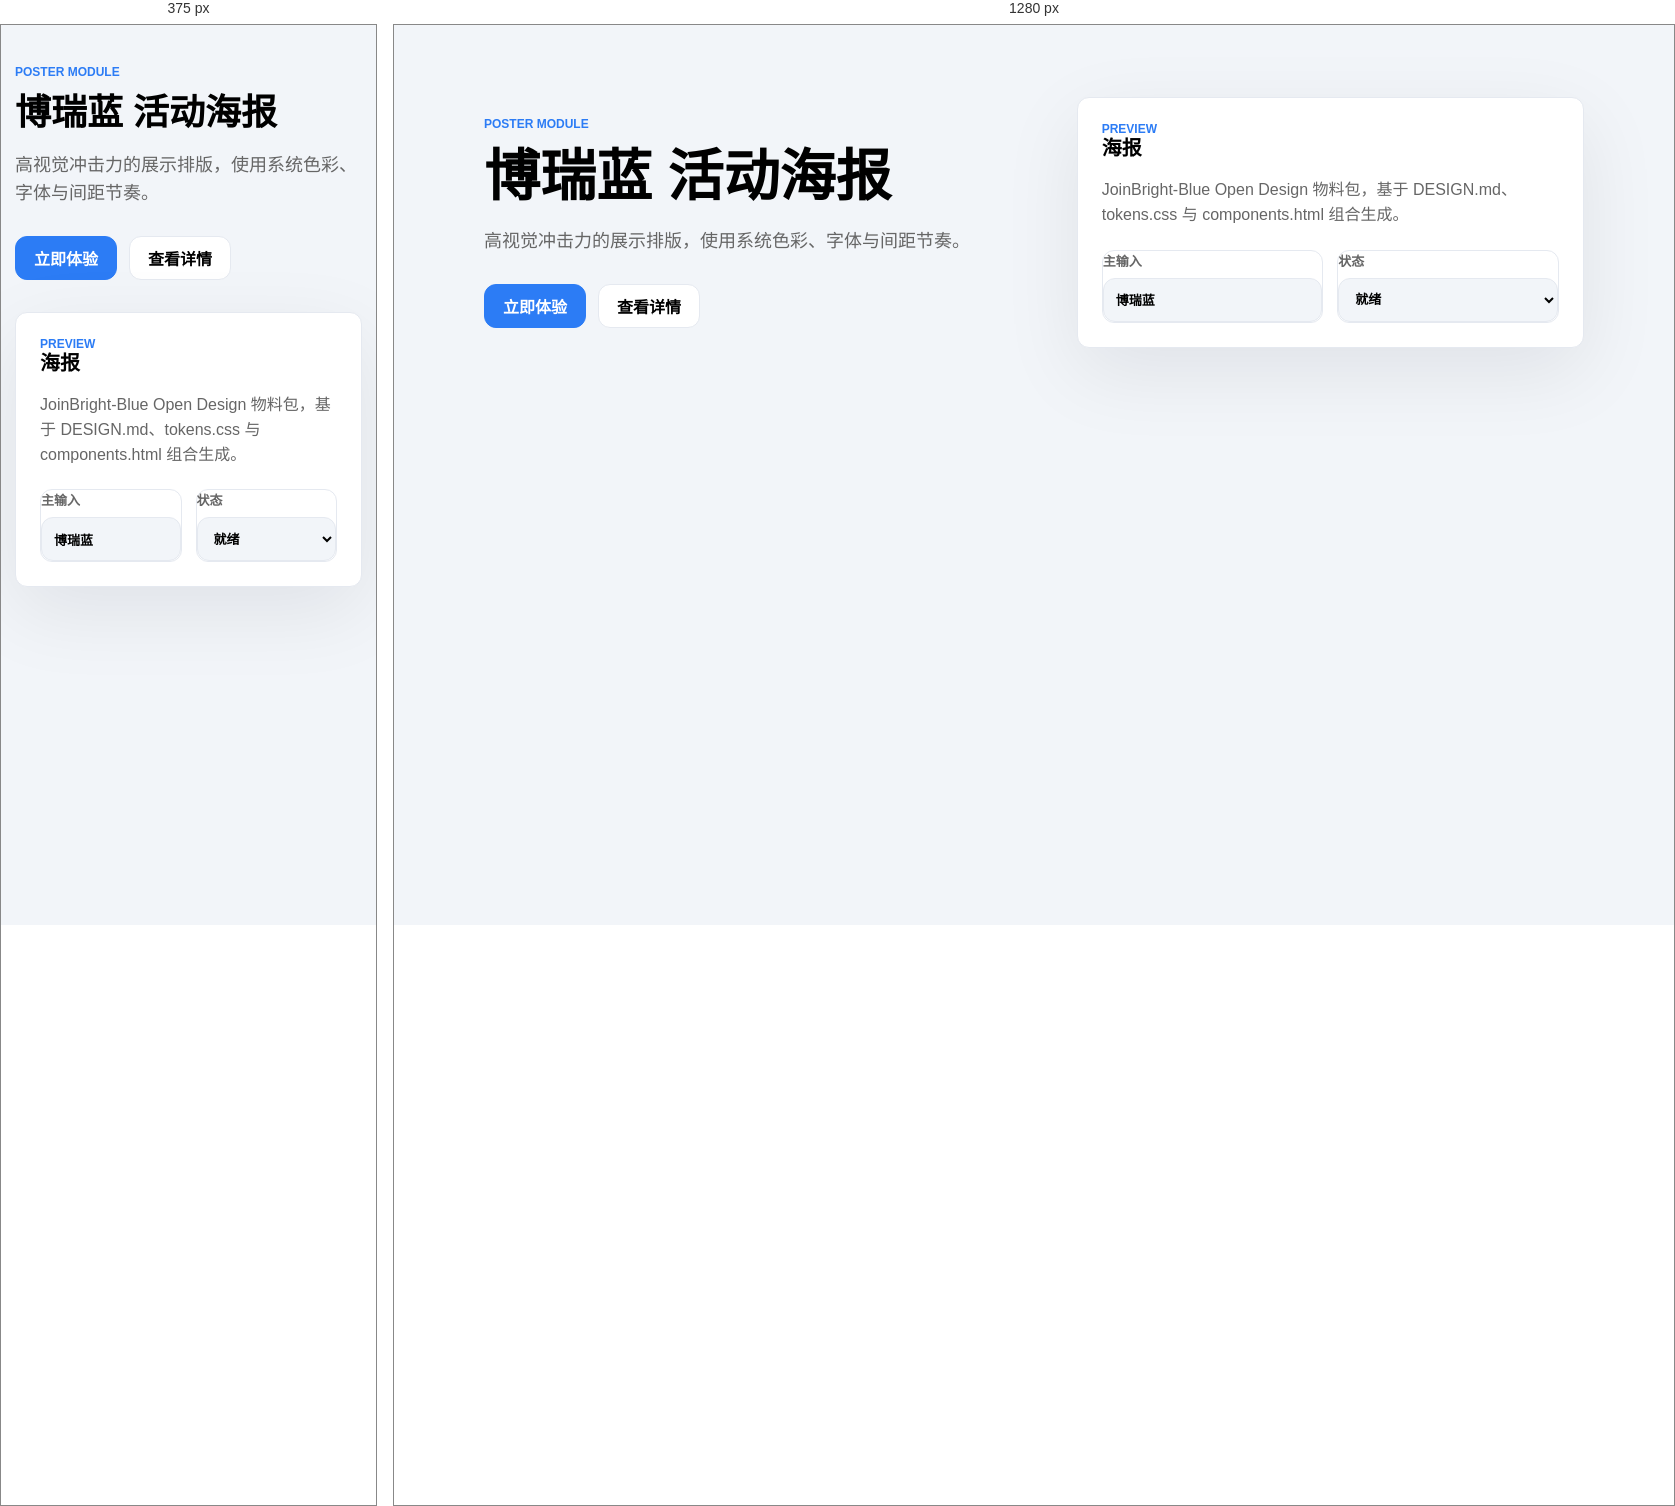
Rendered at 375 px and 1280 px, left to right.

<!-- file: poster.html -->
<!doctype html>
<html lang="zh-CN">
<head>
  <meta charset="utf-8" />
  <meta name="viewport" content="width=device-width, initial-scale=1" />
  <title>博瑞蓝 — 海报</title>
  <style>
:root {
    --color-primary: #2C7CF5;
    --color-primary-hover: #4091F9;
    --color-primary-light: #EBF3FF;
    --color-primary-bg: #ECF7FF;
    --color-primary-active: #0A64EA;
    --color-success: #00D6A5;
    --color-warning: #FAAD14;
    --color-danger: #FF5959;
    --bg-page: #F2F5F9;
    --bg-surface: #FFFFFF;
    --bg-overlay: rgba(0, 0, 0, 0.5);
    --bg-input: #FFFFFF;
    --text-heading: #000000;
    --text-body: #4A4A4A;
    --text-secondary: #666666;
    --text-hint: #BDBDBD;
    --text-label: #999999;
    --border-color: #E5E9F0;
    --border-color-hover: #2C7CF5;
    --font-family: -apple-system, BlinkMacSystemFont, "PingFang SC", "Helvetica Neue", Roboto, "Segoe UI", Arial, sans-serif;
    --font-mono: "SF Mono", SFMono-Regular, "JetBrains Mono", Menlo, Consolas, monospace;
    --radius-sm: 4px;
    --radius-base: 12px;
    --radius-lg: 16px;
    --radius-round: 999px;
    --shadow-sm: 0 1px 2px rgba(0, 0, 0, 0.06);
    --shadow-base: 0 2px 8px rgba(0, 0, 0, 0.15);
    --shadow-lg: 0 4px 16px rgba(0, 0, 0, 0.18);
    --transition-base: 0.2s ease;
}
:root {
  --od-page-bg: #F2F5F9;
  --od-surface: #FFFFFF;
  --od-text: #000000;
  --od-muted: #666666;
  --od-border: #E5E9F0;
  --od-accent: #2C7CF5;
  --od-radius: 12px;
  --od-font-body: -apple-system, BlinkMacSystemFont, "PingFang SC", "Helvetica Neue", Roboto, "Segoe UI", Arial, sans-serif;
  --od-font-display: -apple-system, BlinkMacSystemFont, "PingFang SC", "Helvetica Neue", Roboto, "Segoe UI", Arial, sans-serif;
}
* { box-sizing: border-box; }
body {
  margin: 0;
  min-height: 100vh;
  background: var(--od-page-bg);
  color: var(--od-text);
  font-family: var(--od-font-body);
  -webkit-font-smoothing: antialiased;
}
a { color: inherit; }
.page { width: min(1100px, calc(100vw - 48px)); margin: 0 auto; padding: 72px 0; }
.eyebrow { color: var(--od-accent); font-size: 12px; font-weight: 600; letter-spacing: 0; text-transform: uppercase; }
.hero { display: grid; grid-template-columns: 1.05fr .95fr; gap: 32px; align-items: center; }
h1, h2, h3, p { margin: 0; }
h1, h2, h3 { font-family: var(--od-font-display); letter-spacing: 0; line-height: 1.2; }
h1 { margin-top: 12px; font-size: 56px; font-weight: 600; }
h2 { font-size: 36px; }
h3 { font-size: 20px; font-weight: 600; }
.lead { margin-top: 18px; color: var(--od-muted); font-size: 18px; line-height: 1.55; }
.actions { display: flex; flex-wrap: wrap; gap: 12px; margin-top: 28px; }
.button { display: inline-flex; min-height: 44px; align-items: center; justify-content: center; border-radius: var(--od-radius); padding: 0 18px; font-weight: 600; text-decoration: none; border: 1px solid var(--od-border); }
.button.primary { background: var(--od-accent); border-color: var(--od-accent); color: #ffffff; }
.button.secondary { background: var(--od-surface); }
.panel, .card, .field, .slide, .email, .poster { border: 1px solid var(--od-border); border-radius: var(--od-radius); background: var(--od-surface); }
.panel { padding: 24px; box-shadow: 0 24px 80px rgba(15, 17, 23, 0.08); }
.metric-grid, .card-grid { display: grid; grid-template-columns: repeat(3, minmax(0, 1fr)); gap: 14px; margin-top: 22px; }
.metric, .card { padding: 18px; }
.metric strong { display: block; font-size: 30px; line-height: 1; }
.metric span, .card p, .field span { color: var(--od-muted); font-size: 14px; line-height: 1.5; }
.chip-row { display: flex; flex-wrap: wrap; gap: 10px; margin-top: 18px; }
.chip { border: 1px solid var(--od-border); border-radius: 999px; padding: 8px 12px; color: var(--od-muted); }
input, textarea, select { width: 100%; min-height: 44px; border: 1px solid var(--od-border); border-radius: var(--od-radius); background: var(--od-page-bg); color: var(--od-text); font: inherit; padding: 10px 12px; }
label { display: grid; gap: 8px; color: var(--od-muted); font-size: 13px; font-weight: 600; }
@media (max-width: 820px) { .hero, .metric-grid, .card-grid { grid-template-columns: 1fr; } .page { width: min(100vw - 28px, 1100px); padding: 40px 0; } h1 { font-size: 36px; } h2 { font-size: 26px; } }
</style>
</head>
<body>
  <main class="page">
    <section class="hero">
      <div>
        <p class="eyebrow">Poster module</p>
        <h1>博瑞蓝 活动海报</h1>
        <p class="lead">高视觉冲击力的展示排版，使用系统色彩、字体与间距节奏。</p>
        <div class="actions">
          <a class="button primary" href="#">立即体验</a>
          <a class="button secondary" href="#">查看详情</a>
        </div>
      </div>
      <article class="panel">
        <p class="eyebrow">Preview</p>
        <h3>海报</h3>
        <p class="lead" style="font-size:16px">JoinBright-Blue Open Design 物料包，基于 DESIGN.md、tokens.css 与 components.html 组合生成。</p>
        <div class="card-grid" style="grid-template-columns:1fr 1fr">
          <div class="field"><label>主输入<input value="博瑞蓝" /></label></div>
          <div class="field"><label>状态<select><option>就绪</option><option>草稿</option></select></label></div>
        </div>
      </article>
    </section>
  </main>
</body>
</html>